Run: headless pygame with SDL's dummy video driver; simulated clock (each Clock.tick advances the game by its frame time, no real sleeping); random seed 0; keys injected as events and as key.get_pressed() state; no mouse input.
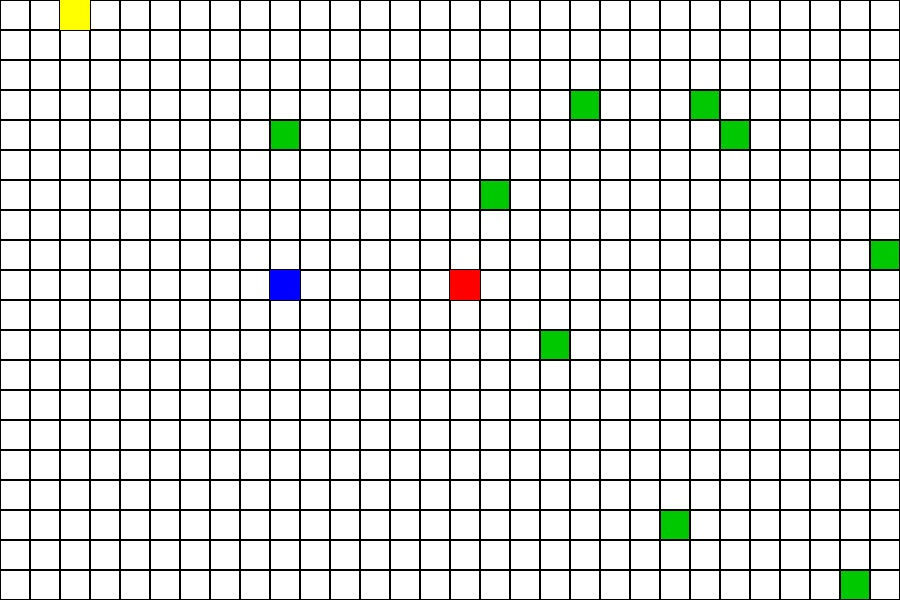
Frame 1 of 4 · flips 1–60 · no input
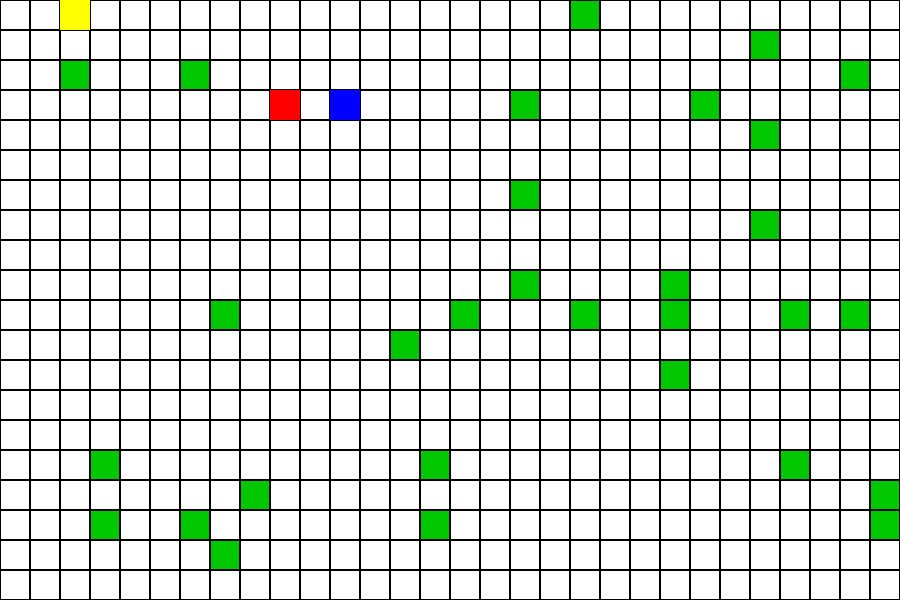
Frame 2 of 4 · flips 61–180 · tapped SPACE, RETURN · held RIGHT (→), D
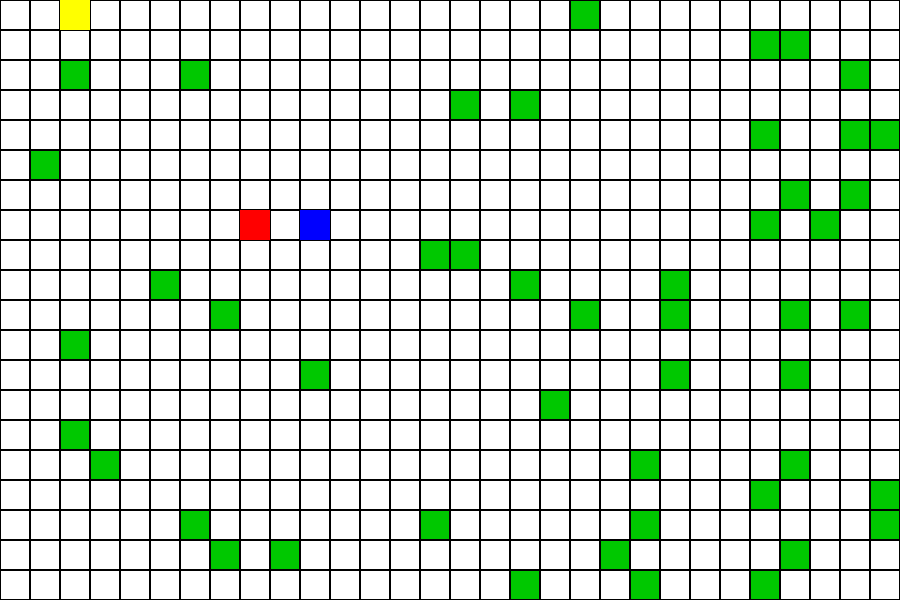
Frame 3 of 4 · flips 181–300 · held DOWN (↓), S
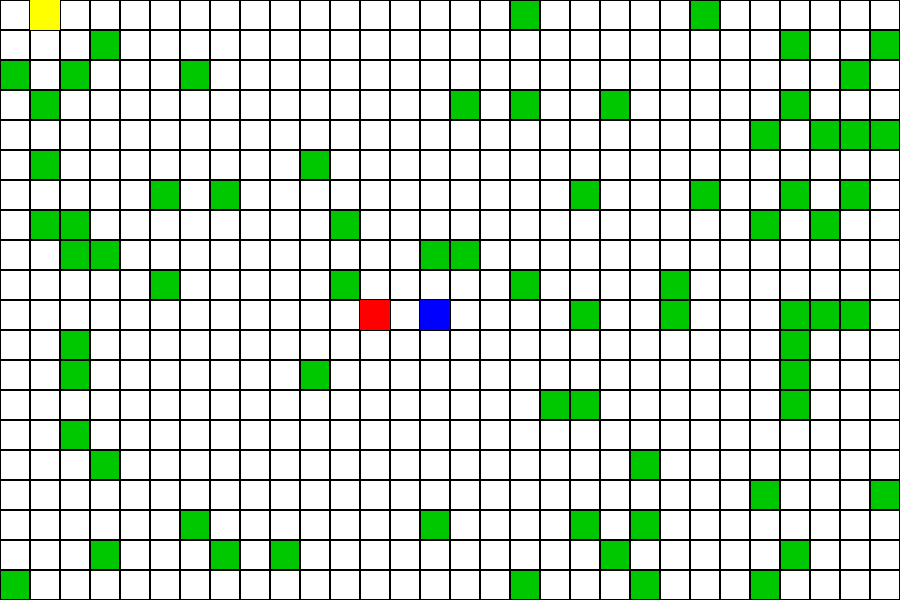
Frame 4 of 4 · flips 301–420 · held LEFT (←), A, UP (↑), W

The pygame program that drew these frames:

import pygame
import random
from collections import deque
import heapq
import time
pygame.init()
ROWS = 20
COLS = 30
CELL_SIZE = 30
WIDTH = COLS * CELL_SIZE
HEIGHT = ROWS * CELL_SIZE
WIN = pygame.display.set_mode((WIDTH, HEIGHT))
pygame.display.set_caption("Agents With BFS and A*")
WHITE = (255, 255, 255)
BLACK = (0, 0, 0)
GREEN = (0, 200, 0)
BLUE = (0, 0, 255)
RED = (255, 0, 0)
YELLOW = (255,255,0)
grid = [["-" for _ in range(COLS)] for _ in range(ROWS)]
spawn_timer = 0
SPAWN_INTERVAL = 100
MAX_RESOURCES = 10
resources = deque()
clock = pygame.time.Clock()
agent1 = [0, 0]   # BFS (Blue)
agent2 = [9, 9]   # A* (Red)
agent3 = [0, 9]   # DFS (Yellow)
path1 = []
path2 = []
path3 = []
blue_score = 0
red_score = 0
yellow_score = 0
GAME_DURATION = 10 # seconds
start_time = time.time()
# =========================================================================
# BFS
# =========================================================================
def bfs(start, goal):
    queue = deque([tuple(start)])
    visited = set([tuple(start)])
    parent = {}
    while queue:
        r, c = queue.popleft()
        if [r, c] == goal:
            return reconstruct(parent, start, goal)
        for dr, dc in [(1,0),(-1,0),(0,1),(0,-1)]:
            nr, nc = r+dr, c+dc
            if 0 <= nr < ROWS and 0 <= nc < COLS and (nr, nc) not in visited:
                visited.add((nr, nc))
                parent[(nr, nc)] = (r, c)
                queue.append((nr, nc))
    return []
# =========================================================================
# A*
# =========================================================================
def heuristic(a, b):
    return abs(a[0]-b[0]) + abs(a[1]-b[1])
def astar(start, goal):
    pq = []
    heapq.heappush(pq, (0, tuple(start)))
    g = {tuple(start): 0}
    parent = {}
    while pq:
        _, current = heapq.heappop(pq)
        r, c = current
        if [r, c] == goal:
            return reconstruct(parent, start, goal)
        for dr, dc in [(1,0),(-1,0),(0,1),(0,-1)]:
            nr, nc = r+dr, c+dc
            if 0 <= nr < ROWS and 0 <= nc < COLS:
                new_cost = g[(r,c)] + 1

                if (nr, nc) not in g or new_cost < g[(nr, nc)]:
                    g[(nr, nc)] = new_cost
                    priority = new_cost + heuristic((nr, nc), goal)
                    heapq.heappush(pq, (priority, (nr, nc)))
                    parent[(nr, nc)] = (r, c)
    return []
# =========================================================================
# Reconstruct path
# =========================================================================
def dfs(start, goal):
    stack = [tuple(start)]
    visited = set([tuple(start)])
    parent = {}

    while stack:
        r, c = stack.pop()

        if [r, c] == goal:
            return reconstruct(parent, start, goal)

        # DFS: reverse order for deep-first priority
        for dr, dc in [(1,0),(0,1),(0,-1),(-1,0)]:
            nr, nc = r+dr, c+dc
            if 0 <= nr < ROWS and 0 <= nc < COLS and (nr, nc) not in visited:
                visited.add((nr, nc))
                parent[(nr, nc)] = (r, c)
                stack.append((nr, nc))

    return []

def reconstruct(parent, start, goal):
    path = []
    curr = tuple(goal)
    while curr != tuple(start):
        path.append(list(curr))
        curr = parent.get(curr)
        if curr is None:
            return []
    path.reverse()
    return path
# =========================================================================
# Resource spawn
# =========================================================================
def spawn_resource():
    r = random.randint(0, ROWS-1)
    c = random.randint(0, COLS-1)
    if [r, c] == agent1 or [r, c] == agent2:
        return
    grid[r][c] = "R"
    resources.append((r, c))
    # if len(resources) > MAX_RESOURCES:
    #     old_r, old_c = resources.popleft()
    #     grid[old_r][old_c] = "-"
# =========================================================================
# Draw function
# =========================================================================
def draw_grid():
    WIN.fill(WHITE)
    for r in range(ROWS):
        for c in range(COLS):
            rect = pygame.Rect(c*CELL_SIZE, r*CELL_SIZE, CELL_SIZE, CELL_SIZE)
            if grid[r][c] == "R":
                pygame.draw.rect(WIN, GREEN, rect)
            else:
                pygame.draw.rect(WIN, WHITE, rect)
            pygame.draw.rect(WIN, BLACK, rect, 1)
    pygame.draw.rect(WIN, BLUE, (agent1[1]*CELL_SIZE, agent1[0]*CELL_SIZE, CELL_SIZE, CELL_SIZE))
    pygame.draw.rect(WIN, RED, (agent2[1]*CELL_SIZE, agent2[0]*CELL_SIZE, CELL_SIZE, CELL_SIZE))
    pygame.draw.rect(WIN, YELLOW, (agent3[1]*CELL_SIZE, agent3[0]*CELL_SIZE, CELL_SIZE, CELL_SIZE))
    pygame.display.update()
# =========================================================================
# MAIN LOOP
# =========================================================================
running = True
while running:
    # END GAME AFTER 20 SECONDS
    if time.time() - start_time >= GAME_DURATION:
        print("\n=========== RESULT ===========")
        print("Blue Collected :", blue_score)
        print("Red Collected  :", red_score)
        print("Yellow (DFS) :", yellow_score)
        print("================================\n")
        running = False
        continue
    dt = clock.tick(30)
    for event in pygame.event.get():
        if event.type == pygame.QUIT:
            running = False
    spawn_timer += dt
    if spawn_timer >= SPAWN_INTERVAL:
        spawn_resource()
        spawn_timer = 0
        # new target = first resource
        if resources:
            goal = list(resources[0])
            path1 = bfs(agent1, goal)
            path2 = astar(agent2, goal)
            path3 = dfs(agent3, goal)
    if path2:
        agent2[:] = path2.pop(0)
    if path1:
        agent1[:] = path1.pop(0)
    if path3:
        agent3[:] = path3.pop(0)
    # Check pickups
    if resources:
        tr, tc = resources[0]
        if agent1 == [tr, tc]:
            blue_score += 1
            grid[tr][tc] = "-"
            resources.popleft()
            path1 = []
            path2 = []
        elif agent2 == [tr, tc]:
            red_score += 1
            grid[tr][tc] = "-"
            resources.popleft()
            path1 = []
            path2 = []
        elif agent3 == [tr, tc]:
            yellow_score += 1
            grid[tr][tc] = "-"
            resources.popleft()
            path1 = path2 = path3 = []
    draw_grid()
pygame.quit()
